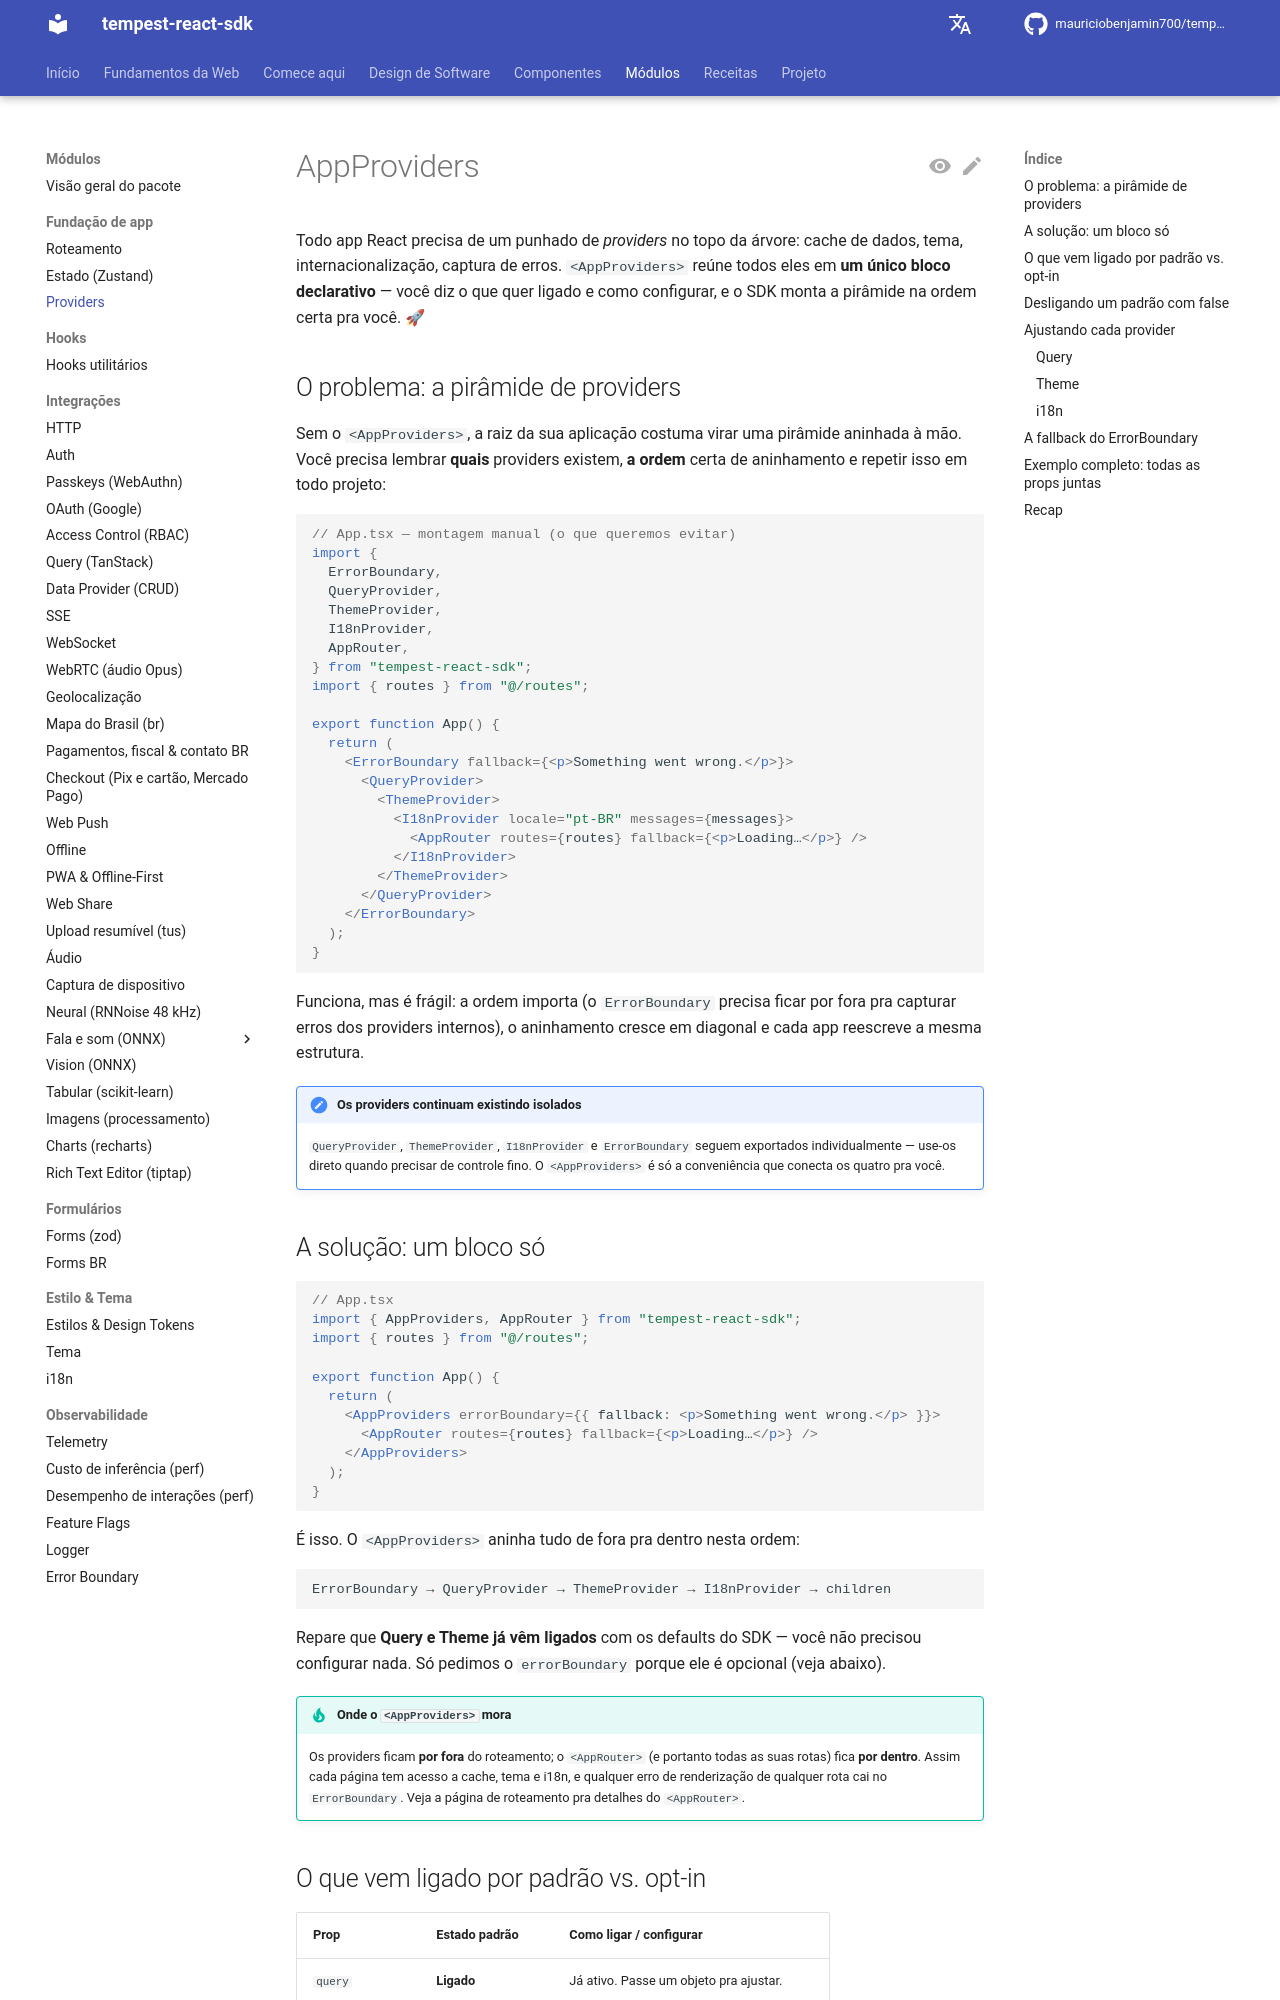

repository: mauriciobenjamin700/tempest-react-sdk · page: app-providers/index.html · generator: mkdocs

# AppProviders

Todo app React precisa de um punhado de _providers_ no topo da árvore: cache de
dados, tema, internacionalização, captura de erros. `<AppProviders>` reúne todos
eles em **um único bloco declarativo** — você diz o que quer ligado e como
configurar, e o SDK monta a pirâmide na ordem certa pra você. 🚀

## O problema: a pirâmide de providers

Sem o `<AppProviders>`, a raiz da sua aplicação costuma virar uma pirâmide
aninhada à mão. Você precisa lembrar **quais** providers existem, **a ordem**
certa de aninhamento e repetir isso em todo projeto:

```tsx
// App.tsx — montagem manual (o que queremos evitar)
import {
  ErrorBoundary,
  QueryProvider,
  ThemeProvider,
  I18nProvider,
  AppRouter,
} from "tempest-react-sdk";
import { routes } from "@/routes";

export function App() {
  return (
    <ErrorBoundary fallback={<p>Something went wrong.</p>}>
      <QueryProvider>
        <ThemeProvider>
          <I18nProvider locale="pt-BR" messages={messages}>
            <AppRouter routes={routes} fallback={<p>Loading…</p>} />
          </I18nProvider>
        </ThemeProvider>
      </QueryProvider>
    </ErrorBoundary>
  );
}
```

Funciona, mas é frágil: a ordem importa (o `ErrorBoundary` precisa ficar por
fora pra capturar erros dos providers internos), o aninhamento cresce em
diagonal e cada app reescreve a mesma estrutura.

!!! note "Os providers continuam existindo isolados"

    `QueryProvider`, `ThemeProvider`, `I18nProvider` e `ErrorBoundary` seguem
    exportados individualmente — use-os direto quando precisar de controle fino.
    O `<AppProviders>` é só a conveniência que conecta os quatro pra você.

## A solução: um bloco só

```tsx
// App.tsx
import { AppProviders, AppRouter } from "tempest-react-sdk";
import { routes } from "@/routes";

export function App() {
  return (
    <AppProviders errorBoundary={{ fallback: <p>Something went wrong.</p> }}>
      <AppRouter routes={routes} fallback={<p>Loading…</p>} />
    </AppProviders>
  );
}
```

É isso. O `<AppProviders>` aninha tudo de fora pra dentro nesta ordem:

```text
ErrorBoundary → QueryProvider → ThemeProvider → I18nProvider → children
```

Repare que **Query e Theme já vêm ligados** com os defaults do SDK — você não
precisou configurar nada. Só pedimos o `errorBoundary` porque ele é opcional
(veja abaixo).

!!! tip "Onde o `<AppProviders>` mora"

    Os providers ficam **por fora** do roteamento; o `<AppRouter>` (e portanto
    todas as suas rotas) fica **por dentro**. Assim cada página tem acesso a
    cache, tema e i18n, e qualquer erro de renderização de qualquer rota cai no
    `ErrorBoundary`. Veja a página de roteamento pra detalhes do `<AppRouter>`.
